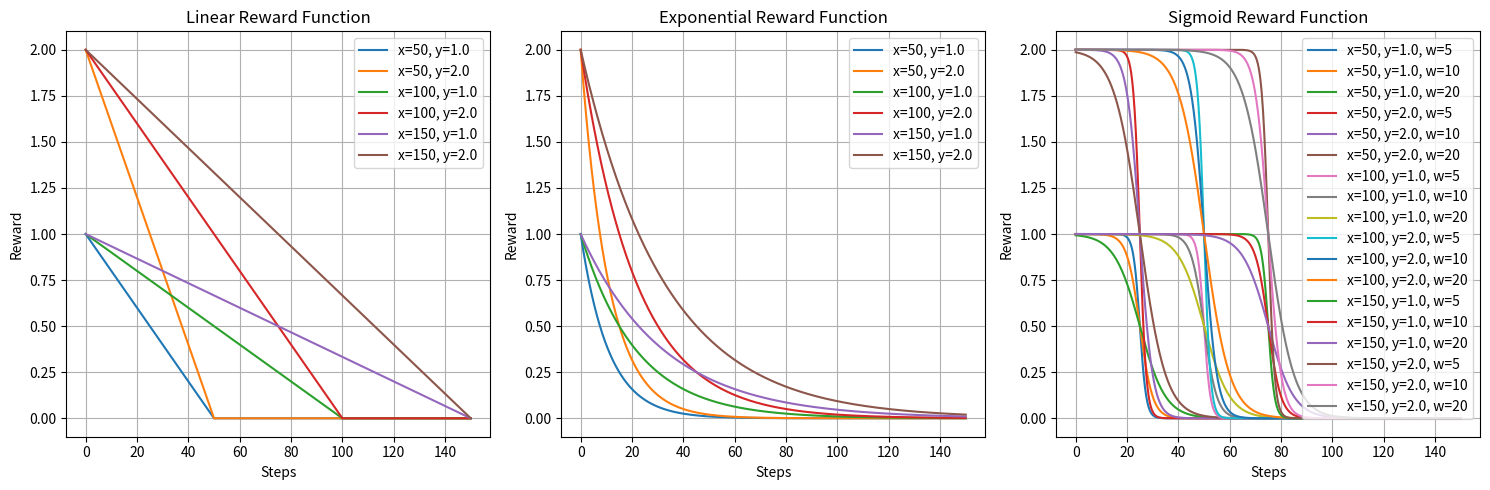

Here is the Python script that generated this plot:
import numpy as np
import matplotlib.pyplot as plt
from matplotlib.pyplot import figure

def linear_reward(steps, x_intercept, y_intercept):
    """
    Linear reward function with specified x and y intercepts.
    
    Parameters:
    -----------
    steps : array-like
        Number of steps taken
    x_intercept : float
        Number of steps at which reward becomes 0
    y_intercept : float
        Initial reward value at step 0
    """
    slope = y_intercept / x_intercept
    return np.maximum(0, y_intercept - slope * steps)

def exponential_reward(steps, x_intercept, y_intercept):
    """
    Exponential reward function with specified x and y intercepts.
    
    Parameters:
    -----------
    steps : array-like
        Number of steps taken
    x_intercept : float
        Number of steps at which reward becomes approximately 0
    y_intercept : float
        Initial reward value at step 0
    """
    # Calculate slope to achieve desired x-intercept
    slope = -np.log(0.01) / x_intercept  # 0.01 is our "close enough to zero" threshold
    return y_intercept / np.exp(slope * steps)

def sigmoid_reward(steps, x_intercept, y_intercept, transition_width=10):
    """
    Sigmoid reward function with specified x and y intercepts.
    
    Parameters:
    -----------
    steps : array-like
        Number of steps taken
    x_intercept : float
        Number of steps at which reward becomes approximately 0
    y_intercept : float
        Initial reward value at step 0
    transition_width : float
        Controls how quickly the reward transitions from y_intercept to 0
    """
    # Calculate parameters to achieve desired intercepts
    slope = 4 / transition_width  # Controls the steepness of the transition
    shift = x_intercept / 2  # Center the transition at x_intercept/2
    return y_intercept / (1 + np.exp(slope * (steps - shift)))

def plot_reward_functions():
    # Create figure with subplots
    fig, (ax1, ax2, ax3) = plt.subplots(1, 3, figsize=(15, 5))
    
    # Generate x values (steps)
    steps = np.linspace(0, 150, 1000)
    
    # Test different intercept combinations
    x_intercepts = [50, 100, 150]
    y_intercepts = [1.0, 2.0]
    transition_widths = [5, 10, 20]
    
    # Plot linear rewards
    for x_int in x_intercepts:
        for y_int in y_intercepts:
            rewards = linear_reward(steps, x_int, y_int)
            ax1.plot(steps, rewards, label=f'x={x_int}, y={y_int}')
    ax1.set_title('Linear Reward Function')
    ax1.set_xlabel('Steps')
    ax1.set_ylabel('Reward')
    ax1.grid(True)
    ax1.legend()
    
    # Plot exponential rewards
    for x_int in x_intercepts:
        for y_int in y_intercepts:
            rewards = exponential_reward(steps, x_int, y_int)
            ax2.plot(steps, rewards, label=f'x={x_int}, y={y_int}')
    ax2.set_title('Exponential Reward Function')
    ax2.set_xlabel('Steps')
    ax2.set_ylabel('Reward')
    ax2.grid(True)
    ax2.legend()
    
    # Plot sigmoid rewards
    for x_int in x_intercepts:
        for y_int in y_intercepts:
            for width in transition_widths:
                rewards = sigmoid_reward(steps, x_int, y_int, width)
                ax3.plot(steps, rewards, label=f'x={x_int}, y={y_int}, w={width}')
    ax3.set_title('Sigmoid Reward Function')
    ax3.set_xlabel('Steps')
    ax3.set_ylabel('Reward')
    ax3.grid(True)
    ax3.legend()
    
    plt.tight_layout()
    plt.savefig('reward_functions.png', dpi=300, bbox_inches='tight')
    plt.close()

if __name__ == "__main__":
    plot_reward_functions() 
